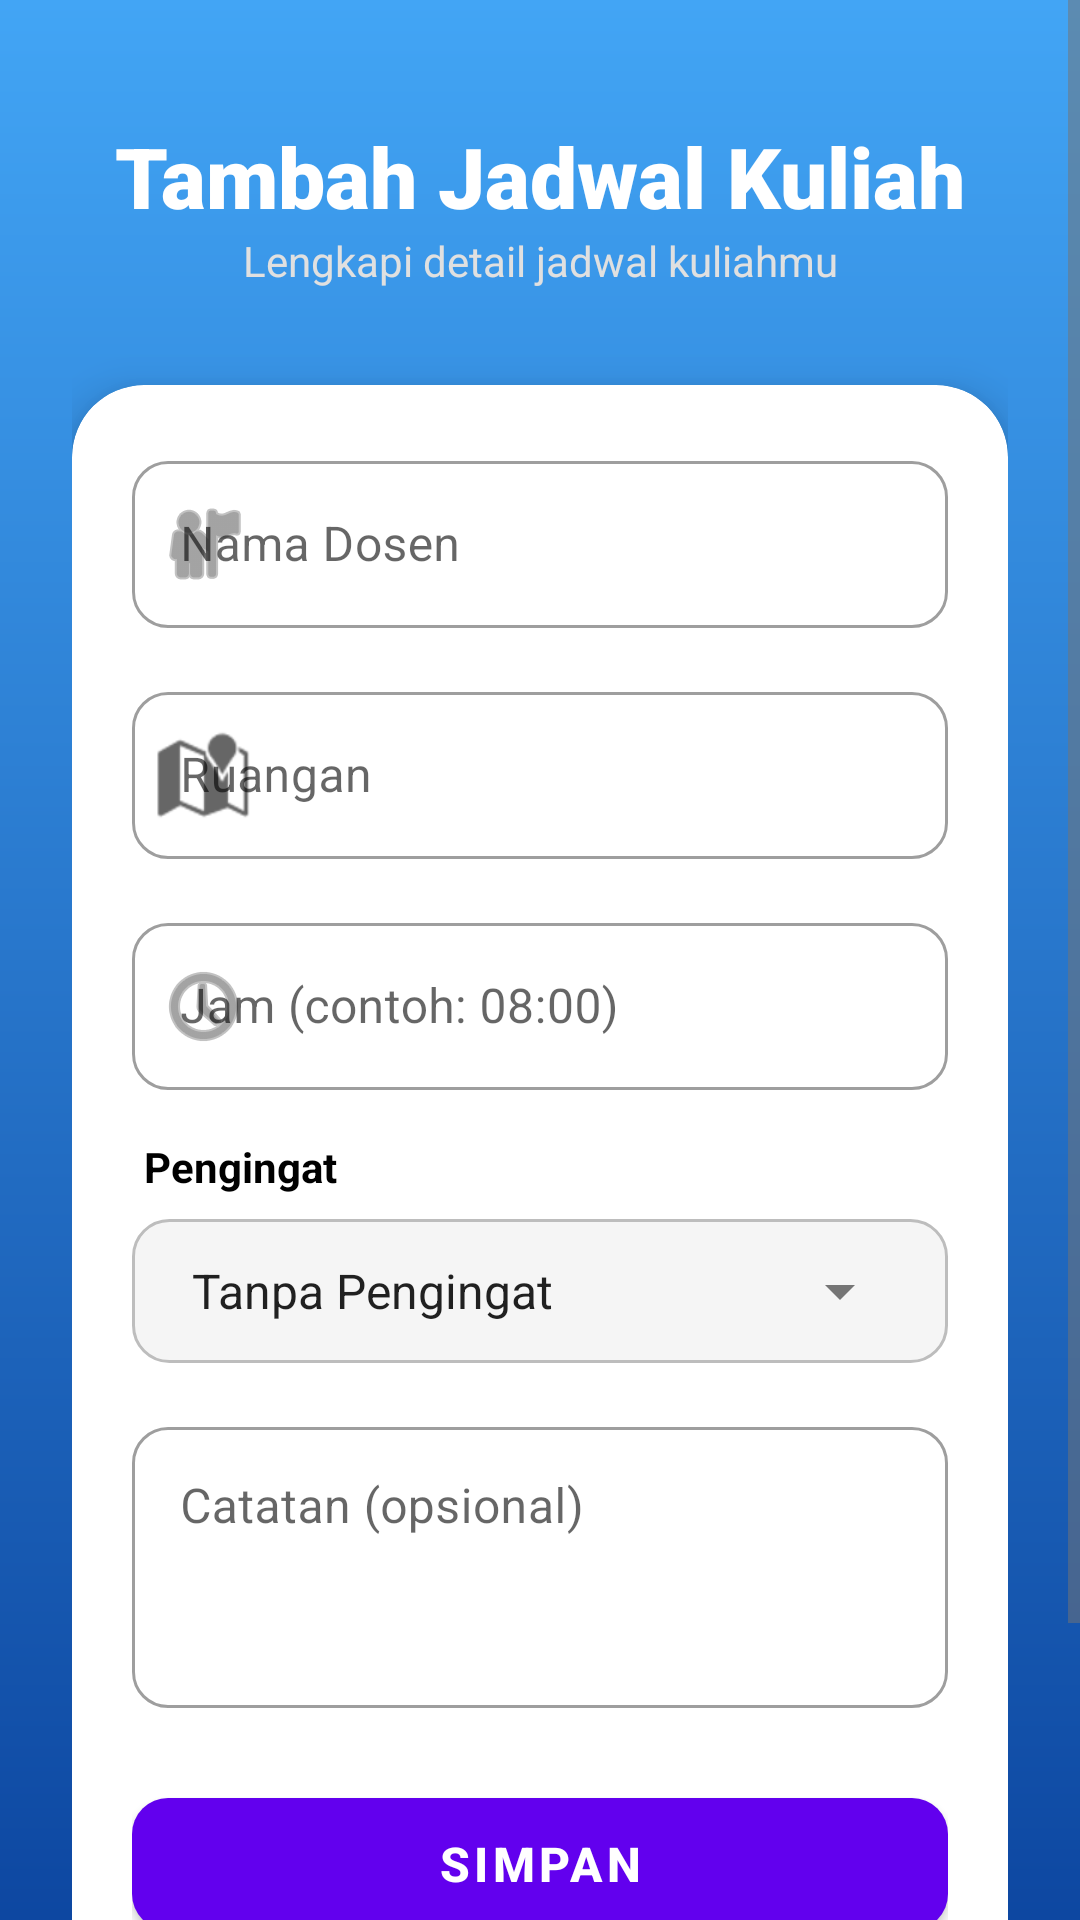

Produce the Android XML layout that renders to this screen, including the resource entries it uses.
<!-- AndroidManifest.xml: activity theme Theme.RemainderJadwal -->
<!-- res/layout/activity_add_schedule.xml -->
<?xml version="1.0" encoding="utf-8"?>
<ScrollView xmlns:android="http://schemas.android.com/apk/res/android"
    xmlns:app="http://schemas.android.com/apk/res-auto"
    android:layout_width="match_parent"
    android:layout_height="match_parent"
    android:background="@drawable/bg_gradient_blue"
    android:fillViewport="true">

    <androidx.constraintlayout.widget.ConstraintLayout
        android:layout_width="match_parent"
        android:layout_height="wrap_content"
        android:padding="24dp">

        <TextView
            android:id="@+id/tvHeader"
            android:layout_width="wrap_content"
            android:layout_height="wrap_content"
            android:layout_marginTop="16dp"
            android:fontFamily="sans-serif-black"
            android:text="@string/add_schedule_title"
            android:textColor="@android:color/white"
            android:textSize="28sp"
            app:layout_constraintEnd_toEndOf="parent"
            app:layout_constraintStart_toStartOf="parent"
            app:layout_constraintTop_toTopOf="parent" />

        <TextView
            android:id="@+id/tvSubHeader"
            android:layout_width="wrap_content"
            android:layout_height="wrap_content"
            android:text="Lengkapi detail jadwal kuliahmu"
            android:textColor="#E0E0E0"
            android:textSize="14sp"
            app:layout_constraintEnd_toEndOf="parent"
            app:layout_constraintStart_toStartOf="parent"
            app:layout_constraintTop_toBottomOf="@id/tvHeader" />

        <com.google.android.material.card.MaterialCardView
            android:layout_width="match_parent"
            android:layout_height="wrap_content"
            android:layout_marginTop="32dp"
            app:cardBackgroundColor="@android:color/white"
            app:cardCornerRadius="24dp"
            app:cardElevation="8dp"
            app:layout_constraintTop_toBottomOf="@id/tvSubHeader">

            <LinearLayout
                android:layout_width="match_parent"
                android:layout_height="wrap_content"
                android:orientation="vertical"
                android:padding="20dp">

                <com.google.android.material.textfield.TextInputLayout
                    style="@style/Widget.MaterialComponents.TextInputLayout.OutlinedBox"
                    android:layout_width="match_parent"
                    android:layout_height="wrap_content"
                    android:layout_marginBottom="16dp"
                    android:hint="@string/hint_dosen"
                    app:boxCornerRadiusBottomEnd="12dp"
                    app:boxCornerRadiusBottomStart="12dp"
                    app:boxCornerRadiusTopEnd="12dp"
                    app:boxCornerRadiusTopStart="12dp"
                    app:startIconDrawable="@android:drawable/ic_menu_myplaces">

                    <com.google.android.material.textfield.TextInputEditText
                        android:id="@+id/etDosen"
                        android:layout_width="match_parent"
                        android:layout_height="wrap_content"
                        android:inputType="textPersonName" />
                </com.google.android.material.textfield.TextInputLayout>

                <com.google.android.material.textfield.TextInputLayout
                    style="@style/Widget.MaterialComponents.TextInputLayout.OutlinedBox"
                    android:layout_width="match_parent"
                    android:layout_height="wrap_content"
                    android:layout_marginBottom="16dp"
                    android:hint="@string/hint_ruangan"
                    app:boxCornerRadiusBottomEnd="12dp"
                    app:boxCornerRadiusBottomStart="12dp"
                    app:boxCornerRadiusTopEnd="12dp"
                    app:boxCornerRadiusTopStart="12dp"
                    app:startIconDrawable="@android:drawable/ic_dialog_map">

                    <com.google.android.material.textfield.TextInputEditText
                        android:id="@+id/etRuangan"
                        android:layout_width="match_parent"
                        android:layout_height="wrap_content"
                        android:inputType="text" />
                </com.google.android.material.textfield.TextInputLayout>

                <com.google.android.material.textfield.TextInputLayout
                    style="@style/Widget.MaterialComponents.TextInputLayout.OutlinedBox"
                    android:layout_width="match_parent"
                    android:layout_height="wrap_content"
                    android:layout_marginBottom="16dp"
                    android:hint="@string/hint_jam"
                    app:boxCornerRadiusBottomEnd="12dp"
                    app:boxCornerRadiusBottomStart="12dp"
                    app:boxCornerRadiusTopEnd="12dp"
                    app:boxCornerRadiusTopStart="12dp"
                    app:startIconDrawable="@android:drawable/ic_menu_recent_history">

                    <com.google.android.material.textfield.TextInputEditText
                        android:id="@+id/etJam"
                        android:layout_width="match_parent"
                        android:layout_height="wrap_content"
                        android:focusable="false"
                        android:inputType="time" />
                </com.google.android.material.textfield.TextInputLayout>

                <TextView
                    android:layout_width="wrap_content"
                    android:layout_height="wrap_content"
                    android:layout_marginBottom="8dp"
                    android:layout_marginStart="4dp"
                    android:text="Pengingat"
                    android:textStyle="bold"
                    android:textColor="@color/black" />

                <FrameLayout
                    android:layout_width="match_parent"
                    android:layout_height="wrap_content"
                    android:layout_marginBottom="16dp"
                    android:background="@drawable/bg_spinner_rounded"
                    android:paddingHorizontal="12dp">

                    <Spinner
                        android:id="@+id/spReminder"
                        android:layout_width="match_parent"
                        android:layout_height="48dp"
                        android:entries="@array/reminder_options" />
                </FrameLayout>

                <com.google.android.material.textfield.TextInputLayout
                    style="@style/Widget.MaterialComponents.TextInputLayout.OutlinedBox"
                    android:layout_width="match_parent"
                    android:layout_height="wrap_content"
                    android:layout_marginBottom="24dp"
                    android:hint="@string/hint_catatan"
                    app:boxCornerRadiusBottomEnd="12dp"
                    app:boxCornerRadiusBottomStart="12dp"
                    app:boxCornerRadiusTopEnd="12dp"
                    app:boxCornerRadiusTopStart="12dp">

                    <com.google.android.material.textfield.TextInputEditText
                        android:id="@+id/etCatatan"
                        android:layout_width="match_parent"
                        android:layout_height="wrap_content"
                        android:gravity="top"
                        android:inputType="textMultiLine"
                        android:minLines="3" />
                </com.google.android.material.textfield.TextInputLayout>

                <com.google.android.material.button.MaterialButton
                    android:id="@+id/btnSave"
                    android:layout_width="match_parent"
                    android:layout_height="56dp"
                    android:text="@string/btn_save"
                    android:textSize="16sp"
                    android:textStyle="bold"
                    app:cornerRadius="12dp"
                    android:layout_marginBottom="8dp"/>

                <com.google.android.material.button.MaterialButton
                    android:id="@+id/btnCancel"
                    style="@style/Widget.MaterialComponents.Button.TextButton"
                    android:layout_width="match_parent"
                    android:layout_height="56dp"
                    android:text="@string/btn_cancel"
                    android:textColor="#757575" />

            </LinearLayout>
        </com.google.android.material.card.MaterialCardView>

    </androidx.constraintlayout.widget.ConstraintLayout>
</ScrollView>
<!-- resources referenced by this layout -->
<resources>
  <string-array name="reminder_options">
          <item>Tanpa Pengingat</item>
          <item>5 menit sebelum</item>
          <item>15 menit sebelum</item>
          <item>30 menit sebelum</item>
          <item>1 jam sebelum</item>
          <item>2 jam sebelum</item>
      </string-array>
  <color name="black">#FF000000</color>
  <!-- drawable bg_gradient_blue (drawable) -->
  <?xml version="1.0" encoding="utf-8"?>
  <shape xmlns:android="http://schemas.android.com/apk/res/android">
      <gradient
          android:type="linear"
          android:startColor="#0D47A1"
          android:endColor="#42A5F5"
          android:angle="90" />
  </shape>
  <!-- drawable bg_spinner_rounded (drawable) -->
  <?xml version="1.0" encoding="utf-8"?>
  <shape xmlns:android="http://schemas.android.com/apk/res/android">
      <solid android:color="#F5F5F5" />
      <stroke android:width="1dp" android:color="#BDBDBD" />
      <corners android:radius="12dp" />
  </shape>
  <string name="add_schedule_title">Tambah Jadwal Kuliah</string>
  <string name="btn_cancel">Batal</string>
  <string name="btn_save">Simpan</string>
  <string name="hint_catatan">Catatan (opsional)</string>
  <string name="hint_dosen">Nama Dosen</string>
  <string name="hint_jam">Jam (contoh: 08:00)</string>
  <string name="hint_ruangan">Ruangan</string>
  <style name="Theme.RemainderJadwal" parent="Theme.MaterialComponents.DayNight.NoActionBar">
          <item name="colorPrimary">@color/purple_500</item>
          <item name="colorPrimaryVariant">@color/purple_700</item>
          <item name="colorOnPrimary">@color/white</item>
  
          <item name="colorSecondary">@color/teal_200</item>
          <item name="colorSecondaryVariant">@color/teal_700</item>
          <item name="colorOnSecondary">@color/black</item>
  
          <item name="android:statusBarColor">?attr/colorPrimaryVariant</item>
          <item name="colorAccent">@color/teal_200</item>
          <item name="colorControlActivated">@color/purple_500</item>
          <item name="colorControlNormal">#757575</item>
      </style>
  <color name="purple_500">#FF6200EE</color>
  <color name="purple_700">#FF3700B3</color>
  <color name="white">#FFFFFFFF</color>
  <color name="teal_200">#FF03DAC5</color>
  <color name="teal_700">#FF018786</color>
</resources>
